The GitHub repository NandiniChevuru/Neurodegenerative-Disease-Detection contains a labelled image folder "BACK END" with 3 categories: alzheimers, normal, parkinson. Examples follow, each with its label.

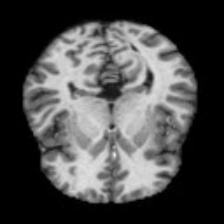
Label: normal

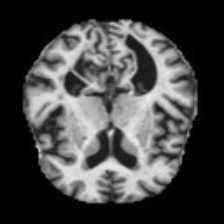
Label: alzheimers

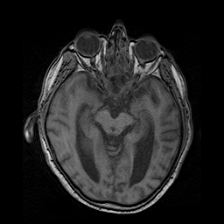
Label: parkinson

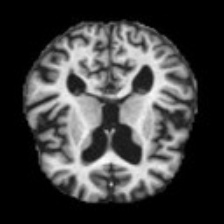
Label: normal

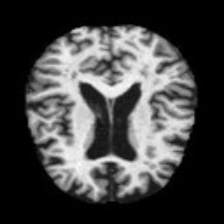
Label: alzheimers

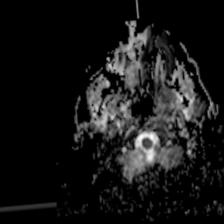
Label: parkinson
